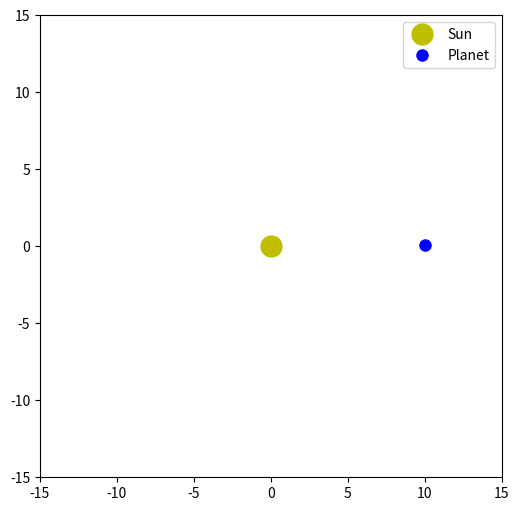

Here is the Python script that generated this plot:
import numpy as np
import matplotlib.pyplot as plt
from matplotlib.animation import FuncAnimation

# --- Simulation Constants ---
G = 1.0           # Gravitational constant (normalized for the toy model)
M_SUN = 100.0     # Mass of the sun
DT = 0.01         # Time step

# Initial State: [x, y, vx, vy]
# Placing planet at x=10, y=0, with a velocity primarily in the y-direction
initial_state = np.array([10.0, 0.0, 0.0, 3.2]) 

def update_state(state):
    """
    Logic for students to implement:
    1. Calculate distance (r) and the acceleration vector.
    2. Update velocity based on acceleration.
    3. Update position based on velocity.
    """
    x, y, vx, vy = state
    
    # 1. Calculate distance from Sun (origin)
    r = np.sqrt(x**2 + y**2)
    
    # 2. Calculate Acceleration (Inverse Square Law)
    # The direction is always toward the origin (-x, -y)
    accel_mag = G * M_SUN / r**2
    ax = -accel_mag * (x / r)
    ay = -accel_mag * (y / r)
    
    # 3. Update State using Euler Method
    new_vx = vx + ax * DT
    new_vy = vy + ay * DT
    new_x = x + new_vx * DT
    new_y = y + new_vy * DT
    
    return np.array([new_x, new_y, new_vx, new_vy])

# --- Animation Boilerplate ---
fig, ax = plt.subplots(figsize=(6, 6))
ax.set_xlim(-15, 15)
ax.set_ylim(-15, 15)
ax.set_aspect('equal') # Crucial so the orbit doesn't look stretched

# Draw the Sun
ax.plot(0, 0, 'yo', ms=15, label="Sun")
# Draw the Planet and its path
planet, = ax.plot([], [], 'bo', ms=8, label="Planet")
trail, = ax.plot([], [], 'b-', alpha=0.3) # To see the orbital path

state_history = [initial_state[0:2]]
current_state = initial_state.copy()

def animate(frame):
    global current_state
    current_state = update_state(current_state)
    state_history.append(current_state[0:2])
    
    # Update visual elements
    planet.set_data([current_state[0]], [current_state[1]])
    
    # Draw trail (limited to last 500 points for performance)
    history_arr = np.array(state_history[-500:])
    trail.set_data(history_arr[:, 0], history_arr[:, 1])
    
    return planet, trail

ani = FuncAnimation(fig, animate, frames=1000, interval=10, blit=True)
plt.legend()
plt.show()
